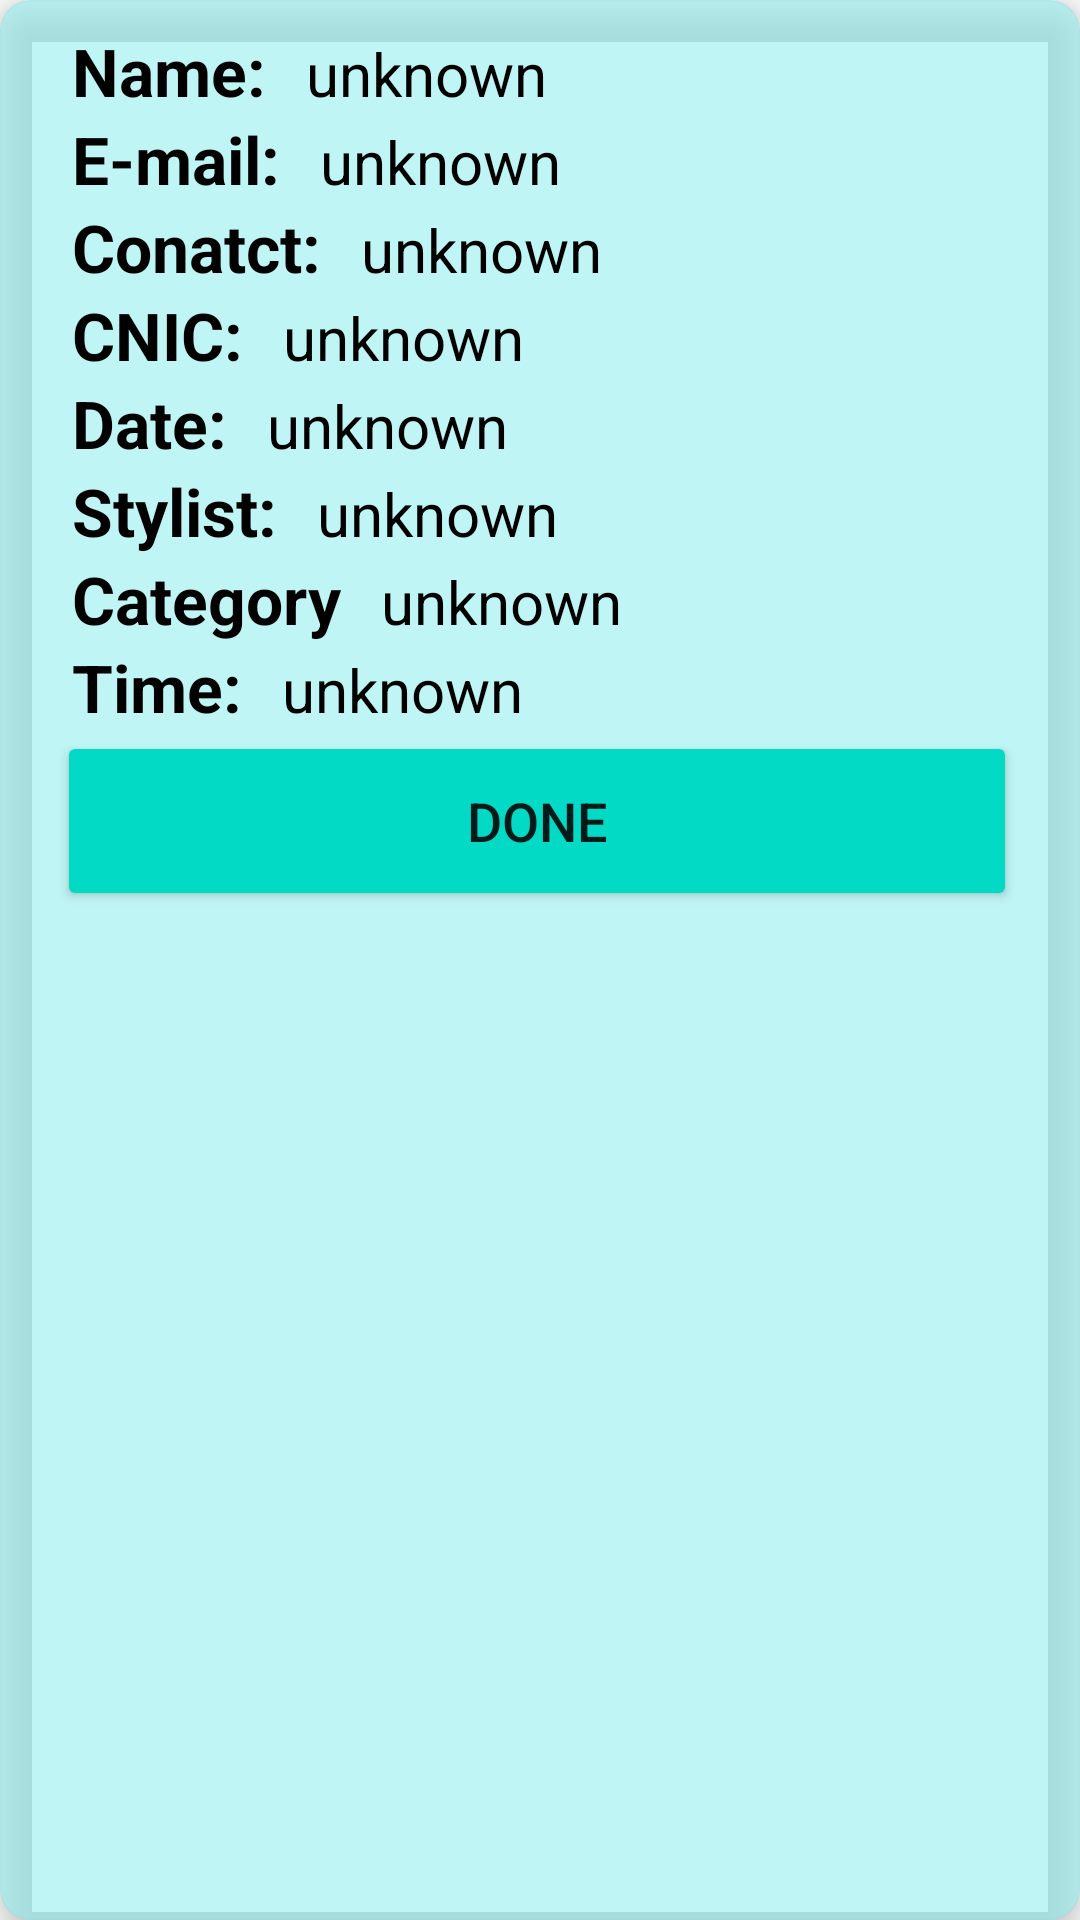

Reconstruct the res/layout file that produces this screen, plus the resources it refers to.
<!-- AndroidManifest.xml: application theme Theme.Saloonify -->
<!-- res/layout/confirm_appointment_card_view.xml -->
<?xml version="1.0" encoding="utf-8"?>
<androidx.cardview.widget.CardView xmlns:android="http://schemas.android.com/apk/res/android"
    android:layout_width="match_parent"
    android:layout_height="wrap_content"
    xmlns:app="http://schemas.android.com/apk/res-auto"
    app:cardElevation="8dp"
    android:backgroundTint="@color/userdashboard_color_icon"
    app:cardCornerRadius="10dp"
    android:layout_margin="16dp">


    <LinearLayout
        android:layout_width="match_parent"
        android:layout_height="wrap_content"

        android:padding="3dp"
        android:layout_marginStart="16dp"


        android:layout_marginVertical="6dp"
        android:orientation="vertical">

        <LinearLayout
            android:layout_width="wrap_content"
            android:layout_height="wrap_content"
            android:layout_gravity="center_vertical"
            android:orientation="horizontal">

            <TextView
                android:layout_width="wrap_content"
                android:layout_height="wrap_content"
                android:text="Name: "
                android:textColor="@color/black"
                android:textSize="22sp"
                android:layout_marginStart="5dp"
                android:textStyle="bold"/>
            <TextView
                android:id="@+id/a_fullname"
                android:layout_width="wrap_content"
                android:layout_height="wrap_content"
                android:layout_marginStart="8dp"
                android:text="unknown"
                android:textColor="@color/black"
                android:textSize="20sp"/>


        </LinearLayout>

        <LinearLayout
            android:layout_width="wrap_content"
            android:layout_height="wrap_content"
            android:layout_gravity="center_vertical"
            android:orientation="horizontal">

            <TextView
                android:layout_width="wrap_content"
                android:layout_height="wrap_content"
                android:text="E-mail: "
                android:textColor="@color/black"
                android:textSize="22sp"
                android:layout_marginStart="5dp"
                android:textStyle="bold"/>
            <TextView
                android:id="@+id/a_email"
                android:layout_width="wrap_content"
                android:layout_height="wrap_content"
                android:layout_marginStart="8dp"
                android:text="unknown"
                android:textColor="@color/black"
                android:textSize="20sp"/>


        </LinearLayout>


        <LinearLayout
            android:layout_width="wrap_content"
            android:layout_height="wrap_content"
            android:layout_gravity="center_vertical"
            android:orientation="horizontal">

            <TextView
                android:layout_width="wrap_content"
                android:layout_height="wrap_content"
                android:text="Conatct: "
                android:textColor="@color/black"
                android:textSize="22sp"
                android:layout_marginStart="5dp"
                android:textStyle="bold"/>
            <TextView
                android:id="@+id/a_phone"
                android:layout_width="wrap_content"
                android:layout_height="wrap_content"
                android:layout_marginStart="8dp"
                android:text="unknown"
                android:textColor="@color/black"
                android:textSize="20sp"/>


        </LinearLayout>


        <LinearLayout
            android:layout_width="wrap_content"
            android:layout_height="wrap_content"
            android:layout_gravity="center_vertical"
            android:orientation="horizontal">

            <TextView
                android:layout_width="wrap_content"
                android:layout_height="wrap_content"
                android:text="CNIC: "
                android:textColor="@color/black"
                android:textSize="22sp"
                android:layout_marginStart="5dp"
                android:textStyle="bold"/>
            <TextView
                android:id="@+id/a_cnic"
                android:layout_width="wrap_content"
                android:layout_height="wrap_content"
                android:layout_marginStart="8dp"
                android:text="unknown"
                android:textColor="@color/black"
                android:textSize="20sp"/>


        </LinearLayout>
        <LinearLayout
            android:layout_width="wrap_content"
            android:layout_height="wrap_content"
            android:layout_gravity="center_vertical"
            android:orientation="horizontal">

            <TextView
                android:layout_width="wrap_content"
                android:layout_height="wrap_content"
                android:text="Date: "
                android:textColor="@color/black"
                android:textSize="22sp"
                android:layout_marginStart="5dp"
                android:textStyle="bold"/>
            <TextView
                android:id="@+id/a_date"
                android:layout_width="wrap_content"
                android:layout_height="wrap_content"
                android:layout_marginStart="8dp"
                android:text="unknown"
                android:textColor="@color/black"
                android:textSize="20sp"/>


        </LinearLayout>
        <LinearLayout
            android:layout_width="wrap_content"
            android:layout_height="wrap_content"
            android:layout_gravity="center_vertical"
            android:orientation="horizontal">

            <TextView
                android:layout_width="wrap_content"
                android:layout_height="wrap_content"
                android:text="Stylist: "
                android:textColor="@color/black"
                android:textSize="22sp"
                android:layout_marginStart="5dp"
                android:textStyle="bold"/>
            <TextView
                android:id="@+id/a_stylist"
                android:layout_width="wrap_content"
                android:layout_height="wrap_content"
                android:layout_marginStart="8dp"
                android:text="unknown"
                android:textColor="@color/black"
                android:textSize="20sp"/>



        </LinearLayout>

        <LinearLayout
            android:layout_width="wrap_content"
            android:layout_height="wrap_content"
            android:layout_gravity="center_vertical"
            android:orientation="horizontal">

            <TextView
                android:layout_width="wrap_content"
                android:layout_height="wrap_content"
                android:text="Category "
                android:textColor="@color/black"
                android:textSize="22sp"
                android:layout_marginStart="5dp"
                android:textStyle="bold"/>
            <TextView
                android:id="@+id/capcategory"
                android:layout_width="wrap_content"
                android:layout_height="wrap_content"
                android:layout_marginStart="8dp"
                android:text="unknown"
                android:textColor="@color/black"
                android:textSize="20sp"/>


        </LinearLayout>
        <LinearLayout
            android:layout_width="wrap_content"
            android:layout_height="wrap_content"
            android:layout_gravity="center_vertical"
            android:orientation="horizontal">

            <TextView
                android:layout_width="wrap_content"
                android:layout_height="wrap_content"
                android:text="Time: "
                android:textColor="@color/black"
                android:textSize="22sp"
                android:layout_marginStart="5dp"
                android:textStyle="bold"/>
            <TextView
                android:id="@+id/captime"
                android:layout_width="wrap_content"
                android:layout_height="wrap_content"
                android:layout_marginStart="8dp"
                android:text="unknown"
                android:textColor="@color/black"
                android:textSize="20sp"/>


        </LinearLayout>
    <LinearLayout
        android:layout_width="wrap_content"
        android:layout_height="wrap_content"
        android:layout_gravity="center_vertical"
        android:orientation="horizontal">
        <Button
            android:id="@+id/completeBtn"
            android:layout_width="320dp"
            android:layout_height="60dp"
            android:layout_gravity="center_horizontal"

            android:backgroundTint="@color/teal_200"
            android:text="DONE"
            android:textSize="18sp"
            app:layout_constraintEnd_toEndOf="parent"
            app:layout_constraintHorizontal_bias="0.49"
            app:layout_constraintStart_toStartOf="parent"
            app:layout_constraintTop_toTopOf="parent" />
    </LinearLayout>

    </LinearLayout>
</androidx.cardview.widget.CardView>
<!-- resources referenced by this layout -->
<resources>
  <color name="black">#FF000000</color>
  <color name="teal_200">#FF03DAC5</color>
  <color name="userdashboard_color_icon">#8081ecec</color>
  <style name="Theme.Saloonify" parent="Theme.MaterialComponents.DayNight.NoActionBar">
          
          <item name="colorPrimary">@color/purple_500</item>
          <item name="colorPrimaryVariant">@color/purple_700</item>
          <item name="colorOnPrimary">@color/white</item>
          
          <item name="colorSecondary">@color/teal_200</item>
          <item name="colorSecondaryVariant">@color/teal_700</item>
          <item name="colorOnSecondary">@color/black</item>
          
          <item name="android:statusBarColor" tools:targetApi="l">?attr/colorPrimaryVariant</item>
          
      </style>
  <color name="purple_500">#FF6200EE</color>
  <color name="purple_700">#FF3700B3</color>
  <color name="white">#FFFFFFFF</color>
  <color name="teal_700">#FF018786</color>
</resources>
